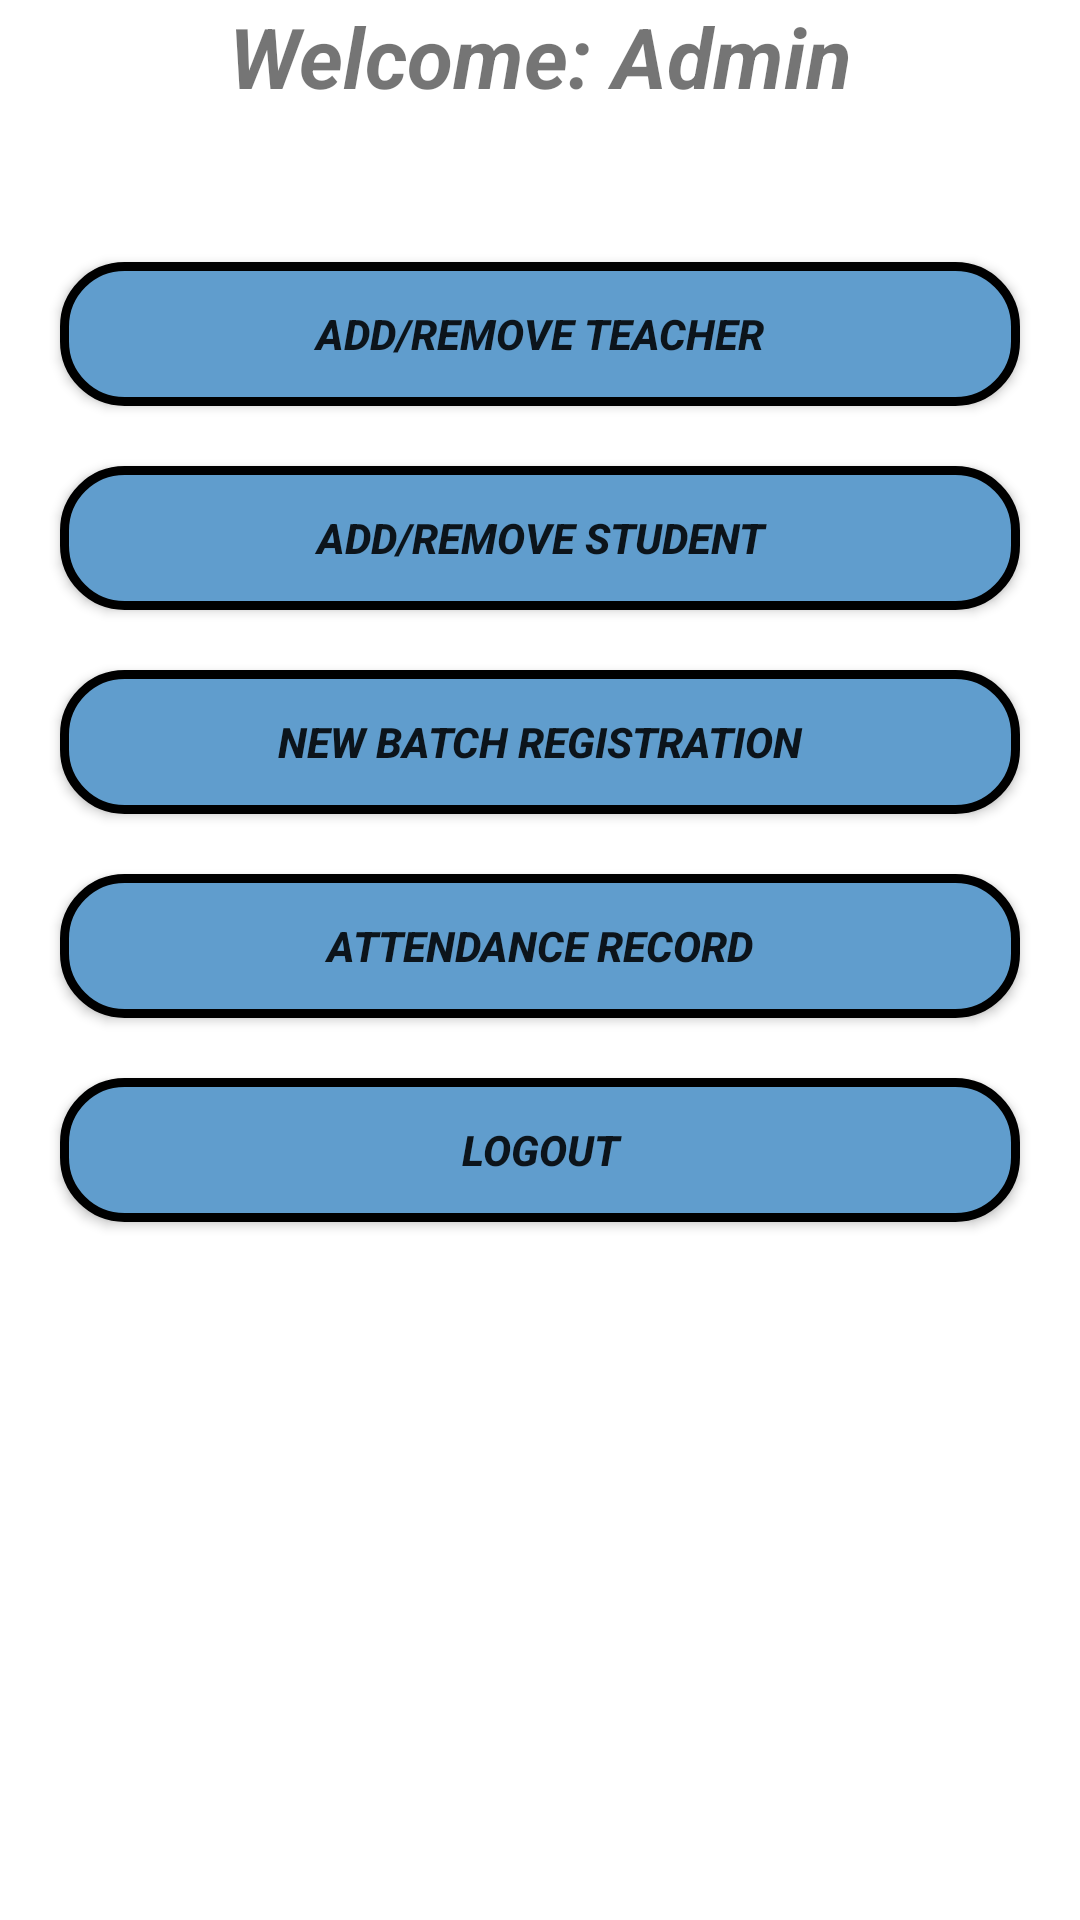

Produce the Android XML layout that renders to this screen, including the resource entries it uses.
<!-- AndroidManifest.xml: application theme Theme.InstituteManagementApp -->
<!-- res/layout/activity_admin_login.xml -->
<?xml version="1.0" encoding="utf-8"?>
<LinearLayout xmlns:android="http://schemas.android.com/apk/res/android"
    xmlns:tools="http://schemas.android.com/tools"
    android:layout_width="match_parent"
    android:layout_height="match_parent"
    android:orientation="vertical"
    android:id="@+id/linear"
    tools:context=".adminLogin">

    <TextView
        android:id="@+id/textView2"
        android:layout_width="match_parent"
        android:layout_height="wrap_content"
        android:layout_gravity="center"
        android:gravity="center"
        android:text="@string/welcome_admin"
        android:textSize="28sp"
        android:textStyle="bold|italic" />
    <LinearLayout
        android:layout_width="match_parent"
        android:layout_height="wrap_content"
        android:layout_gravity="center"
        android:gravity="center"
        android:layout_marginTop="40dp"
        android:layout_marginLeft="10dp"
        android:layout_marginRight="10dp"
        android:orientation="vertical">

        <Button
            android:id="@+id/button2"
            android:layout_width="match_parent"
            android:layout_height="wrap_content"
            android:layout_margin="10dp"
            android:background="@drawable/custom_btn"
            android:onClick="AddTeacherButton"
            android:text="@string/add_remove_teacher"
            android:textStyle="bold|italic" />

        <Button
            android:id="@+id/addstudentbutton"
            android:layout_width="match_parent"
            android:layout_height="wrap_content"
            android:layout_margin="10dp"
            android:background="@drawable/custom_btn"
            android:onClick="AddStudentButton"
            android:text="@string/add_remove_student"
            android:textStyle="bold|italic" />

        <Button
            android:id="@+id/new_batch"
            android:layout_width="match_parent"
            android:layout_height="wrap_content"
            android:layout_margin="10dp"
            android:background="@drawable/custom_btn"
            android:onClick="newBatch"
            android:text="@string/new_batch_registration"
            android:textStyle="bold|italic" />

        <Button
            android:id="@+id/button11"
            android:layout_width="match_parent"
            android:layout_height="wrap_content"
            android:layout_margin="10dp"
            android:background="@drawable/custom_btn"
            android:onClick="attendanceRecord"
            android:text="@string/attendance_record"
            android:textStyle="bold|italic" />

        <Button
            android:id="@+id/logout"
            android:layout_width="match_parent"
            android:layout_height="wrap_content"
            android:layout_margin="10dp"
            android:background="@drawable/custom_btn"
            android:onClick="logout"
            android:text="@string/logout"
            android:textStyle="bold|italic" />

    </LinearLayout>


</LinearLayout>
<!-- resources referenced by this layout -->
<resources>
  <!-- drawable custom_btn (drawable) -->
  <?xml version="1.0" encoding="utf-8"?>
  <shape xmlns:android="http://schemas.android.com/apk/res/android"
      android:shape="rectangle">
      <solid
          android:color="#609DCD"/>
      <stroke
          android:color="@color/black"
          android:width="3dp"
          />
      <corners
          android:radius="20dp"/>
  
  
  
  </shape>
  <string name="add_remove_student">Add/Remove Student</string>
  <string name="add_remove_teacher">Add/Remove Teacher</string>
  <string name="attendance_record">Attendance Record</string>
  <string name="logout">Logout</string>
  <string name="new_batch_registration">New Batch Registration</string>
  <string name="welcome_admin">Welcome: Admin</string>
  <style name="Theme.InstituteManagementApp" parent="Theme.MaterialComponents.Light.DarkActionBar">
          
          <item name="colorPrimary">@color/purple_500</item>
          <item name="colorPrimaryVariant">@color/purple_700</item>
          <item name="colorOnPrimary">@color/white</item>
          
          <item name="colorSecondary">@color/teal_200</item>
          <item name="colorSecondaryVariant">@color/teal_700</item>
          <item name="colorOnSecondary">@color/black</item>
          
          <item name="android:statusBarColor" tools:targetApi="l">?attr/colorPrimaryVariant</item>
          
      </style>
  <!-- not gathered from this repository: default colours our renderer supplied (Android Studio template values) -->
  <color name="purple_500">#FF6200EE</color>
  <color name="purple_700">#FF3700B3</color>
  <color name="teal_200">#FF03DAC5</color>
  <color name="teal_700">#FF018786</color>
  <color name="black">#FF000000</color>
  <color name="white">#FFFFFFFF</color>
</resources>
